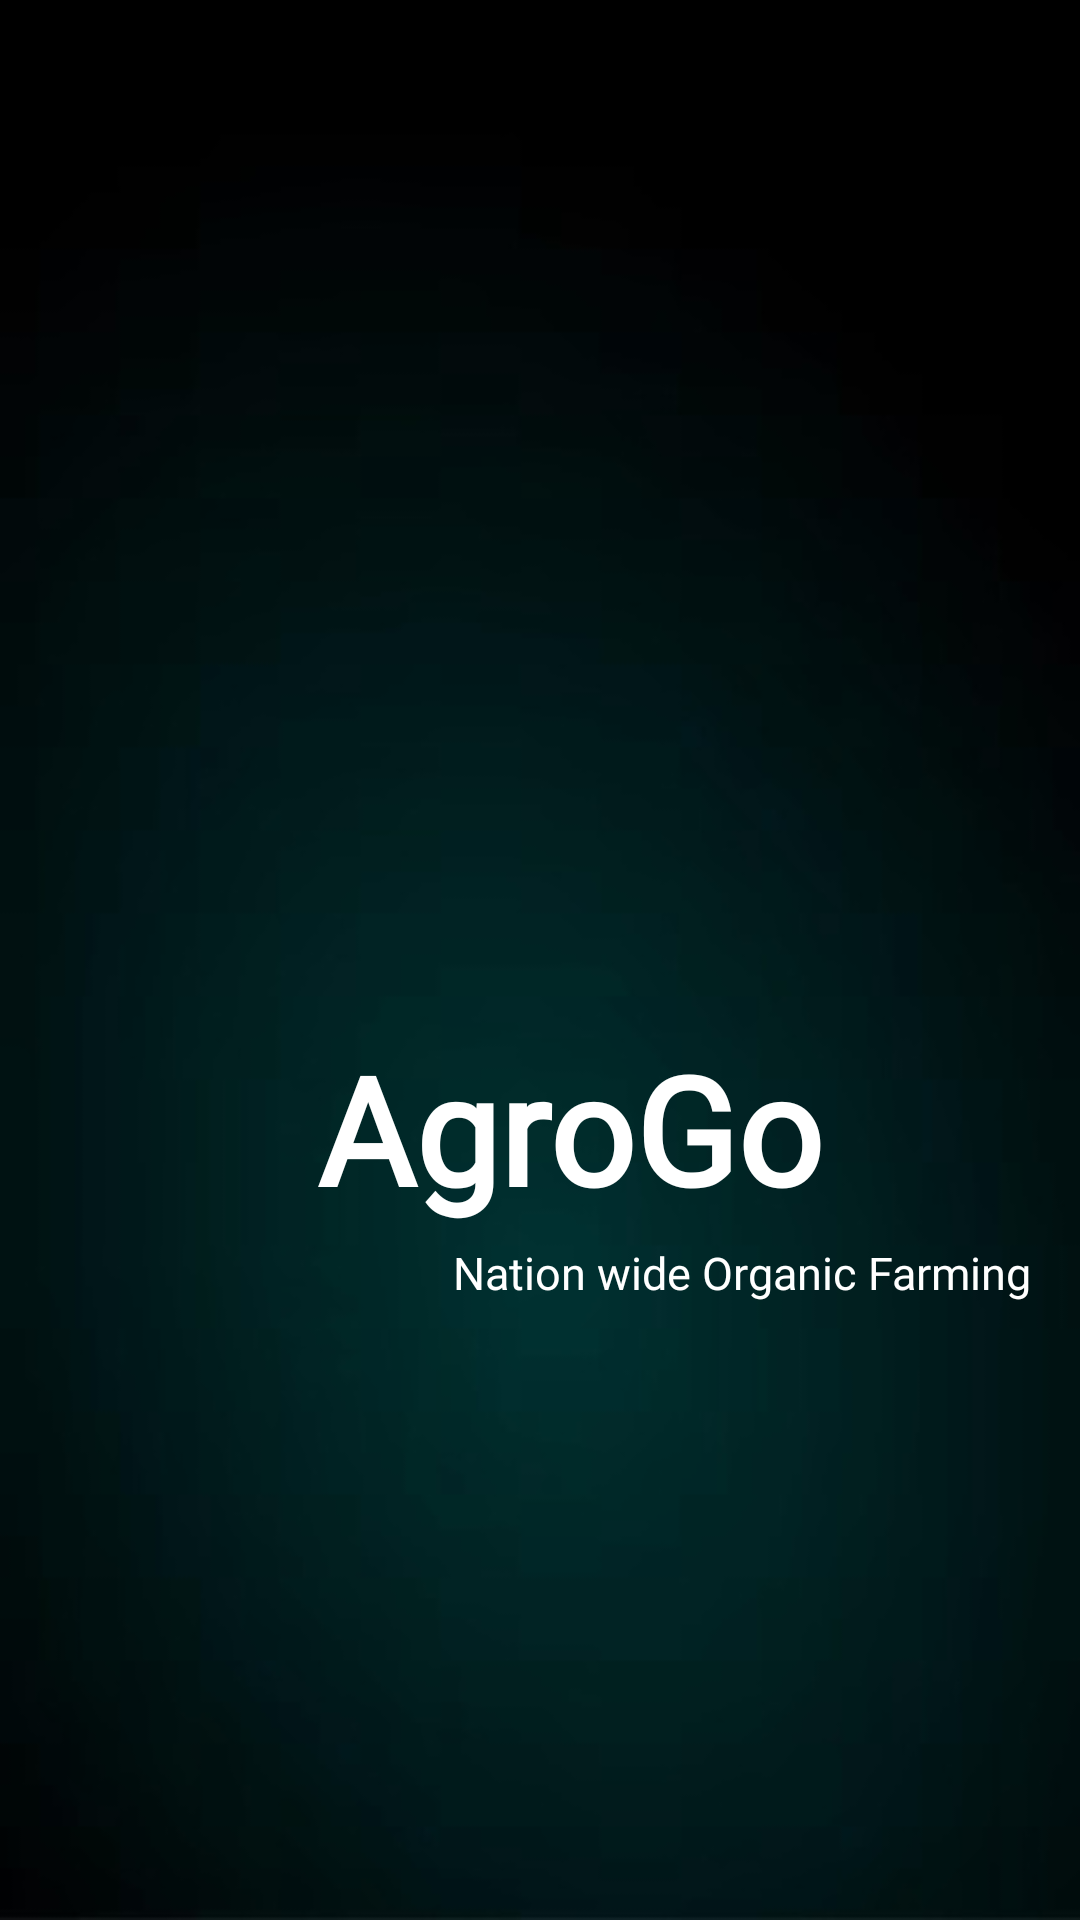

Android layout source for this screen:
<!-- AndroidManifest.xml: application theme Theme.AgroGo -->
<!-- res/layout/splash_screen1.xml -->
<?xml version="1.0" encoding="utf-8"?>
<layout

    xmlns:android="http://schemas.android.com/apk/res/android"
    xmlns:app="http://schemas.android.com/apk/res-auto"
    xmlns:tools="http://schemas.android.com/tools">
<androidx.constraintlayout.widget.ConstraintLayout
    android:id="@+id/main"
    android:layout_width="match_parent"
    android:layout_height="match_parent"
    android:background="@drawable/background"
    tools:context="CommonUI.Splashscreen1">

    <ImageView
        android:id="@+id/logo"
        android:layout_width="0dp"
        android:layout_height="wrap_content"
        android:src="@drawable/splashscreenlogo"
        android:transitionName="logoo"
        app:layout_constraintBottom_toBottomOf="parent"
        app:layout_constraintEnd_toEndOf="parent"
        app:layout_constraintHorizontal_bias="0.0"
        app:layout_constraintStart_toStartOf="parent"
        app:layout_constraintTop_toTopOf="parent"
        app:layout_constraintVertical_bias="0.284" />

    <TextView
        android:id="@+id/logotext"
        android:transitionName="logot"
        android:layout_width="wrap_content"
        android:layout_height="wrap_content"
        android:layout_marginBottom="232dp"
        android:fontFamily="@font/bangers"
        android:text="AgroGo"
        android:includeFontPadding="false"
        android:textAlignment="center"
        android:textColor="@color/white"
        android:textSize="50sp"
        android:textStyle="bold"
        app:layout_constraintBottom_toBottomOf="parent"
        app:layout_constraintEnd_toEndOf="parent"
        app:layout_constraintHorizontal_bias="0.551"
        app:layout_constraintStart_toStartOf="parent" />

    <TextView
        android:id="@+id/slogantext"
        android:transitionName="slogont"
        android:layout_width="wrap_content"
        android:layout_height="20dp"
        android:layout_marginBottom="204dp"
        android:fontFamily="@font/bangers"
        android:includeFontPadding="false"
        android:text="Nation wide Organic Farming"
        android:textAlignment="center"
        android:textColor="@color/white"
        android:textSize="15sp"
        app:layout_constraintBottom_toBottomOf="parent"
        app:layout_constraintEnd_toEndOf="parent"
        app:layout_constraintHorizontal_bias="0.901"
        app:layout_constraintStart_toStartOf="parent" />


</androidx.constraintlayout.widget.ConstraintLayout></layout>
<!-- resources referenced by this layout -->
<resources>
  <color name="white">#FFFFFF</color>
  <!-- drawable background: jpg bitmap (drawable, 20064 bytes) -->
  <style name="Theme.AgroGo" parent="Theme.MaterialComponents.DayNight.NoActionBar">
          
          <item name="colorPrimary">@color/blue_500</item>
          <item name="colorPrimaryVariant">@color/blue_700</item>
          <item name="colorOnPrimary">@color/white</item>
          <item name="colorSecondary">@color/green_500</item>
          <item name="colorOnSecondary">@color/white</item>
          <item name="android:windowContentTransitions">true</item>
  
  
      </style>
  <color name="blue_500">#022F2C</color>
  <color name="blue_700">#012302</color>
  <color name="green_500">#011B01</color>
</resources>
